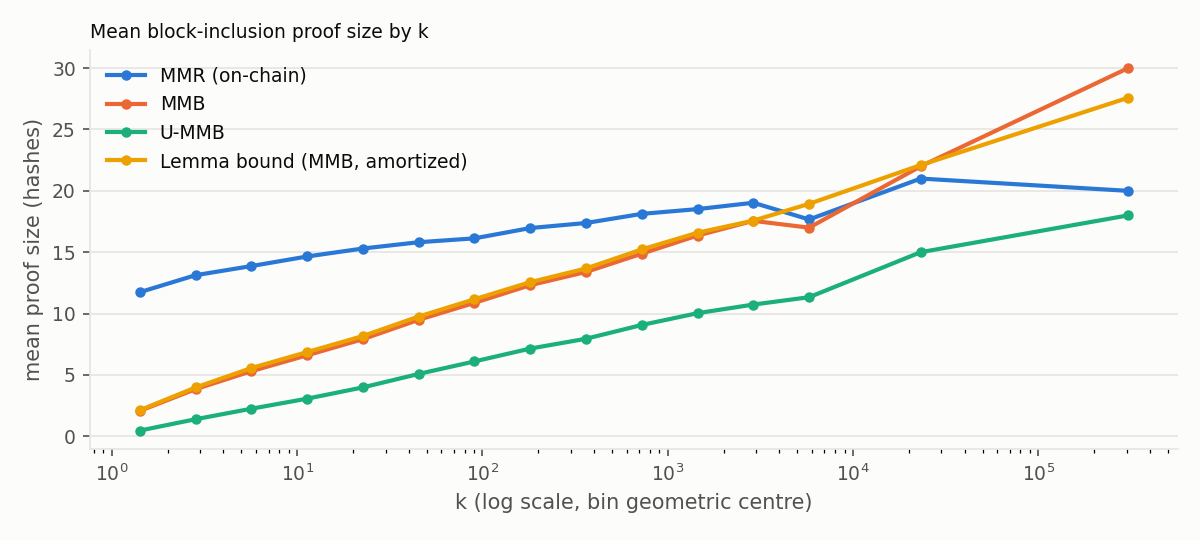

Data behind this chart, as committed beside it:
k_from, k_to, messages, mmr_mean, mmb_mean, ummb_mean, lemma_mean, balanced_mean
1, 1, 573, 11.74, 2.07, 0.47, 2.12, 23.99
2, 3, 1104, 13.13, 3.84, 1.39, 3.98, 23.98
4, 7, 2473, 13.87, 5.30, 2.25, 5.56, 23.95
8, 15, 2003, 14.65, 6.60, 3.06, 6.86, 23.59
16, 31, 1208, 15.30, 7.91, 3.98, 8.17, 23.60
32, 63, 772, 15.81, 9.49, 5.08, 9.76, 23.53
64, 127, 943, 16.13, 10.87, 6.10, 11.17, 23.61
128, 255, 1374, 16.97, 12.31, 7.15, 12.56, 23.47
256, 511, 893, 17.38, 13.39, 7.95, 13.67, 23.41
512, 1023, 353, 18.12, 14.88, 9.07, 15.23, 23.67
1024, 2047, 338, 18.51, 16.36, 10.03, 16.59, 23.53
2048, 4095, 101, 19.03, 17.55, 10.73, 17.58, 23.66
4096, 8191, 3, 17.67, 17.00, 11.33, 18.94, 24.00
16384, 32767, 1, 21.00, 22.00, 15.00, 22.10, 23.00
262144, 355082, 2, 20.00, 30.00, 18.00, 27.58, 21.00
